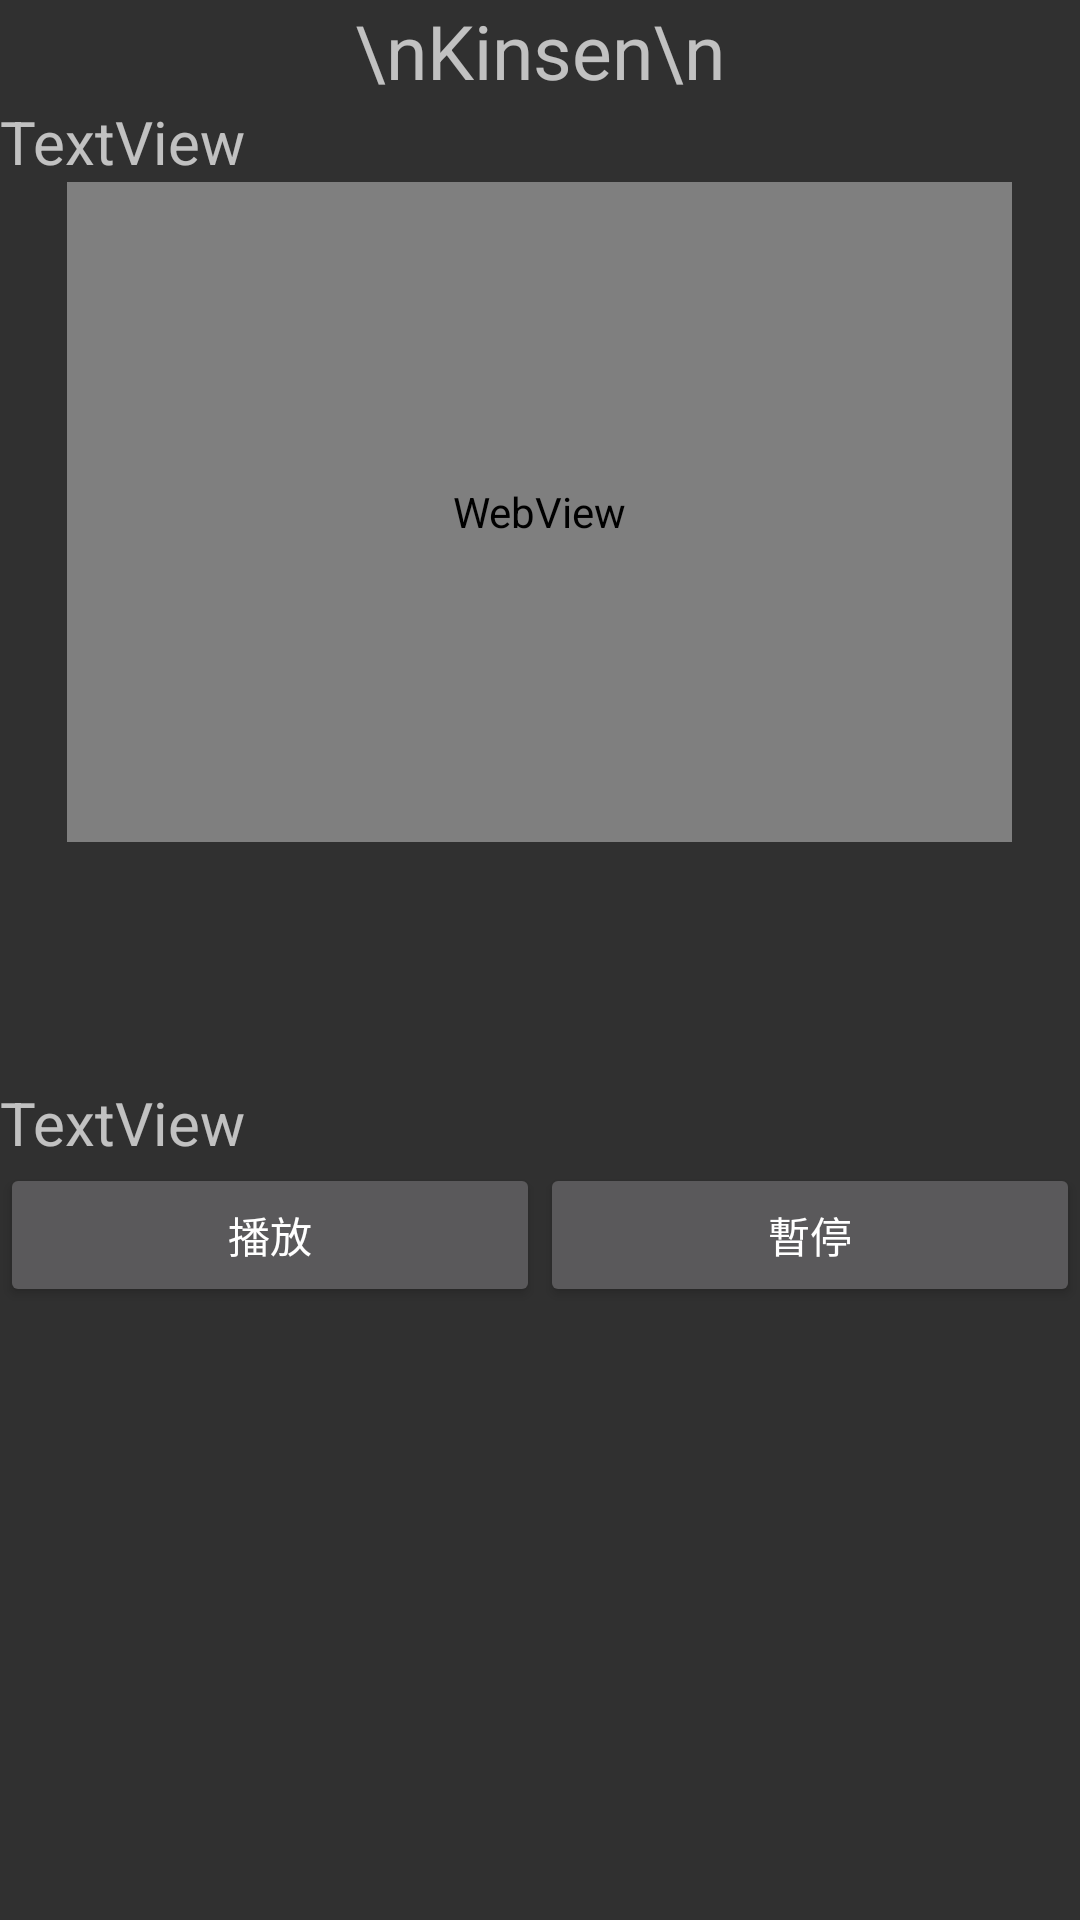

Android layout source for this screen:
<!-- AndroidManifest.xml: application theme Theme.Design.NoActionBar -->
<!-- res/layout/activity_cvb3.xml -->
<?xml version="1.0" encoding="utf-8"?>
<LinearLayout xmlns:android="http://schemas.android.com/apk/res/android"
    xmlns:app="http://schemas.android.com/apk/res-auto"
    xmlns:tools="http://schemas.android.com/tools"
    android:layout_width="match_parent"
    android:layout_height="match_parent"
    tools:context=".cvb3"
    android:orientation="vertical">

    <TextView
        android:id="@+id/txvtitle1"
        android:layout_width="match_parent"
        android:layout_height="wrap_content"
        android:gravity="center"
        android:text="\nKinsen\n"
        android:textSize="25dp" />

    <TextView
        android:id="@+id/txvc"
        android:layout_width="match_parent"
        android:layout_height="wrap_content"
        android:text="TextView"
        android:textSize="20dp"
        android:autoLink="web"
        android:layout_gravity="center" />


    <WebView
        android:id="@+id/webView"
        android:layout_width="315dp"
        android:layout_height="220dp"
        android:layout_gravity="center" >

    </WebView>

    <TextView
        android:id="@+id/textView6"
        android:layout_width="match_parent"
        android:layout_height="80dp" />

    <TextView
        android:id="@+id/txvt1"
        android:layout_width="match_parent"
        android:layout_height="wrap_content"
        android:text="TextView"
        android:textSize="20dp"/>

    <LinearLayout
        android:layout_width="match_parent"
        android:layout_height="wrap_content"
        android:orientation="horizontal">

        <Button
            android:id="@+id/play"
            android:layout_width="wrap_content"
            android:layout_height="wrap_content"
            android:layout_weight="1"
            android:text="播放" />

        <Button
            android:id="@+id/stop"
            android:layout_width="wrap_content"
            android:layout_height="wrap_content"
            android:layout_weight="1"
            android:text="暫停" />
    </LinearLayout>

</LinearLayout>
<!-- resources referenced by this layout -->
<resources>

</resources>
